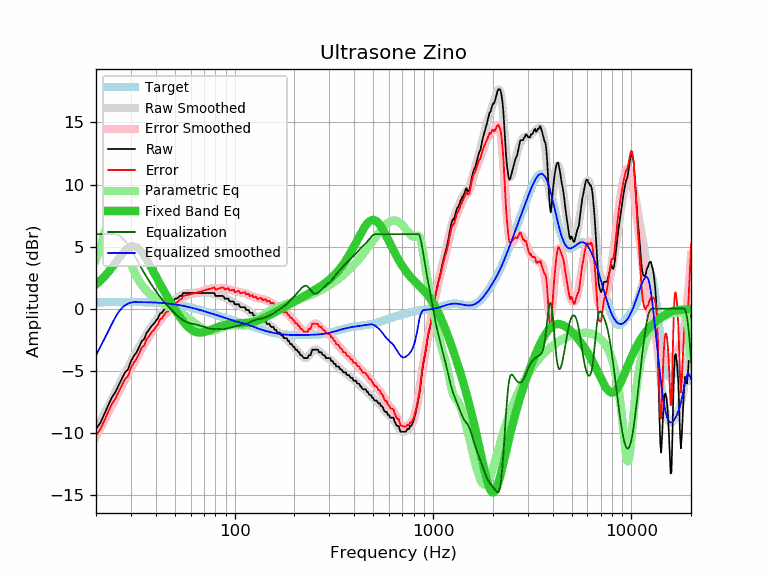

The table this chart was drawn from, first rows:
frequency, raw, error, smoothed, error_smoothed, equalization, parametric_eq, equalized_raw, equalized_smoothed, target
20, -9.68, -10.20, -9.77, -10.29, 6.00, 1.95, -3.68, -3.77, 0.52
21, -9.22, -9.74, -9.10, -9.62, 6.00, 2.25, -3.22, -3.10, 0.52
22, -8.52, -9.04, -8.46, -8.99, 6.00, 2.57, -2.52, -2.46, 0.52
23, -7.81, -8.34, -7.85, -8.37, 6.00, 2.93, -1.81, -1.85, 0.53
24, -7.17, -7.70, -7.26, -7.79, 6.00, 3.30, -1.17, -1.26, 0.53
25, -6.75, -7.28, -6.70, -7.23, 6.00, 3.67, -0.75, -0.70, 0.53
26, -6.17, -6.70, -6.17, -6.70, 5.91, 4.04, -0.26, -0.26, 0.53
27, -5.64, -6.17, -5.67, -6.20, 5.72, 4.39, 0.08, 0.06, 0.53
28, -5.13, -5.66, -5.19, -5.72, 5.45, 4.68, 0.33, 0.27, 0.53
29, -4.89, -5.42, -4.72, -5.26, 5.13, 4.89, 0.24, 0.41, 0.53
30, -4.23, -4.76, -4.28, -4.82, 4.78, 5.02, 0.55, 0.49, 0.53
31, -3.82, -4.35, -3.86, -4.39, 4.39, 5.04, 0.57, 0.53, 0.53
32, -3.52, -4.05, -3.45, -3.98, 3.98, 4.97, 0.46, 0.53, 0.53
33, -3.09, -3.62, -3.07, -3.60, 3.60, 4.81, 0.51, 0.53, 0.53
34, -2.61, -3.14, -2.70, -3.23, 3.23, 4.57, 0.62, 0.53, 0.53
35, -2.45, -2.97, -2.35, -2.88, 2.88, 4.29, 0.43, 0.52, 0.52
36, -1.94, -2.46, -2.03, -2.55, 2.55, 3.97, 0.61, 0.52, 0.52
37, -1.70, -2.21, -1.73, -2.24, 2.24, 3.64, 0.55, 0.51, 0.51
38, -1.42, -1.93, -1.45, -1.96, 1.96, 3.30, 0.54, 0.51, 0.51
39, -1.24, -1.74, -1.19, -1.69, 1.69, 2.96, 0.45, 0.50, 0.50
40, -0.99, -1.48, -0.94, -1.43, 1.43, 2.63, 0.45, 0.49, 0.49
41, -0.79, -1.27, -0.71, -1.20, 1.20, 2.31, 0.41, 0.48, 0.48
42, -0.39, -0.86, -0.50, -0.97, 0.97, 2.01, 0.58, 0.47, 0.47
43, -0.33, -0.79, -0.30, -0.76, 0.76, 1.71, 0.43, 0.46, 0.46
44, -0.10, -0.55, -0.12, -0.57, 0.57, 1.42, 0.47, 0.45, 0.45
45, 0.12, -0.31, 0.05, -0.38, 0.38, 1.15, 0.50, 0.44, 0.44
46, 0.19, -0.23, 0.21, -0.21, 0.21, 0.89, 0.40, 0.42, 0.42
47, 0.35, -0.05, 0.35, -0.05, 0.05, 0.63, 0.40, 0.40, 0.40
48, 0.40, 0.02, 0.48, 0.10, -0.10, 0.39, 0.30, 0.39, 0.39
49, 0.58, 0.21, 0.61, 0.24, -0.24, 0.16, 0.34, 0.37, 0.37
50, 0.81, 0.46, 0.73, 0.38, -0.38, -0.07, 0.43, 0.35, 0.35
51, 0.81, 0.49, 0.84, 0.51, -0.51, -0.28, 0.30, 0.33, 0.33
52, 0.91, 0.61, 0.94, 0.63, -0.63, -0.48, 0.28, 0.30, 0.30
53, 1.03, 0.75, 1.03, 0.75, -0.75, -0.67, 0.28, 0.28, 0.28
54, 1.03, 0.77, 1.10, 0.85, -0.85, -0.85, 0.18, 0.26, 0.26
55, 1.26, 1.03, 1.17, 0.94, -0.94, -1.02, 0.33, 0.23, 0.23
56, 1.26, 1.06, 1.21, 1.01, -1.01, -1.18, 0.25, 0.21, 0.21
57, 1.26, 1.08, 1.25, 1.07, -1.07, -1.32, 0.19, 0.18, 0.18
58, 1.26, 1.11, 1.27, 1.11, -1.11, -1.44, 0.15, 0.15, 0.15
59, 1.26, 1.14, 1.28, 1.15, -1.15, -1.55, 0.11, 0.12, 0.12
60, 1.26, 1.16, 1.28, 1.18, -1.18, -1.65, 0.08, 0.10, 0.10
61, 1.26, 1.19, 1.27, 1.21, -1.21, -1.73, 0.05, 0.07, 0.07
62, 1.26, 1.22, 1.27, 1.23, -1.23, -1.79, 0.03, 0.04, 0.04
63, 1.26, 1.25, 1.27, 1.25, -1.25, -1.84, 0.01, 0.01, 0.01
64, 1.26, 1.28, 1.26, 1.28, -1.28, -1.88, -0.02, -0.02, -0.02
65, 1.26, 1.31, 1.26, 1.31, -1.31, -1.90, -0.05, -0.05, -0.05
66, 1.26, 1.34, 1.26, 1.34, -1.34, -1.92, -0.08, -0.08, -0.08
67, 1.26, 1.37, 1.26, 1.37, -1.37, -1.92, -0.10, -0.11, -0.11
68, 1.26, 1.40, 1.26, 1.40, -1.40, -1.91, -0.14, -0.14, -0.14
69, 1.26, 1.43, 1.26, 1.43, -1.43, -1.90, -0.17, -0.17, -0.17
70, 1.26, 1.46, 1.26, 1.46, -1.46, -1.88, -0.20, -0.20, -0.20
71, 1.26, 1.49, 1.27, 1.49, -1.49, -1.86, -0.23, -0.23, -0.23
72, 1.26, 1.52, 1.27, 1.53, -1.53, -1.83, -0.26, -0.26, -0.26
73, 1.26, 1.55, 1.27, 1.56, -1.56, -1.79, -0.30, -0.28, -0.29
74, 1.26, 1.58, 1.27, 1.59, -1.59, -1.76, -0.32, -0.31, -0.31
75, 1.26, 1.60, 1.26, 1.61, -1.61, -1.72, -0.35, -0.34, -0.34
76, 1.26, 1.63, 1.25, 1.62, -1.62, -1.69, -0.36, -0.37, -0.37
77, 1.26, 1.66, 1.23, 1.63, -1.63, -1.65, -0.37, -0.40, -0.40
78, 1.26, 1.69, 1.20, 1.63, -1.63, -1.61, -0.37, -0.43, -0.43
79, 1.26, 1.72, 1.17, 1.63, -1.63, -1.58, -0.37, -0.46, -0.46
... 553 more rows
